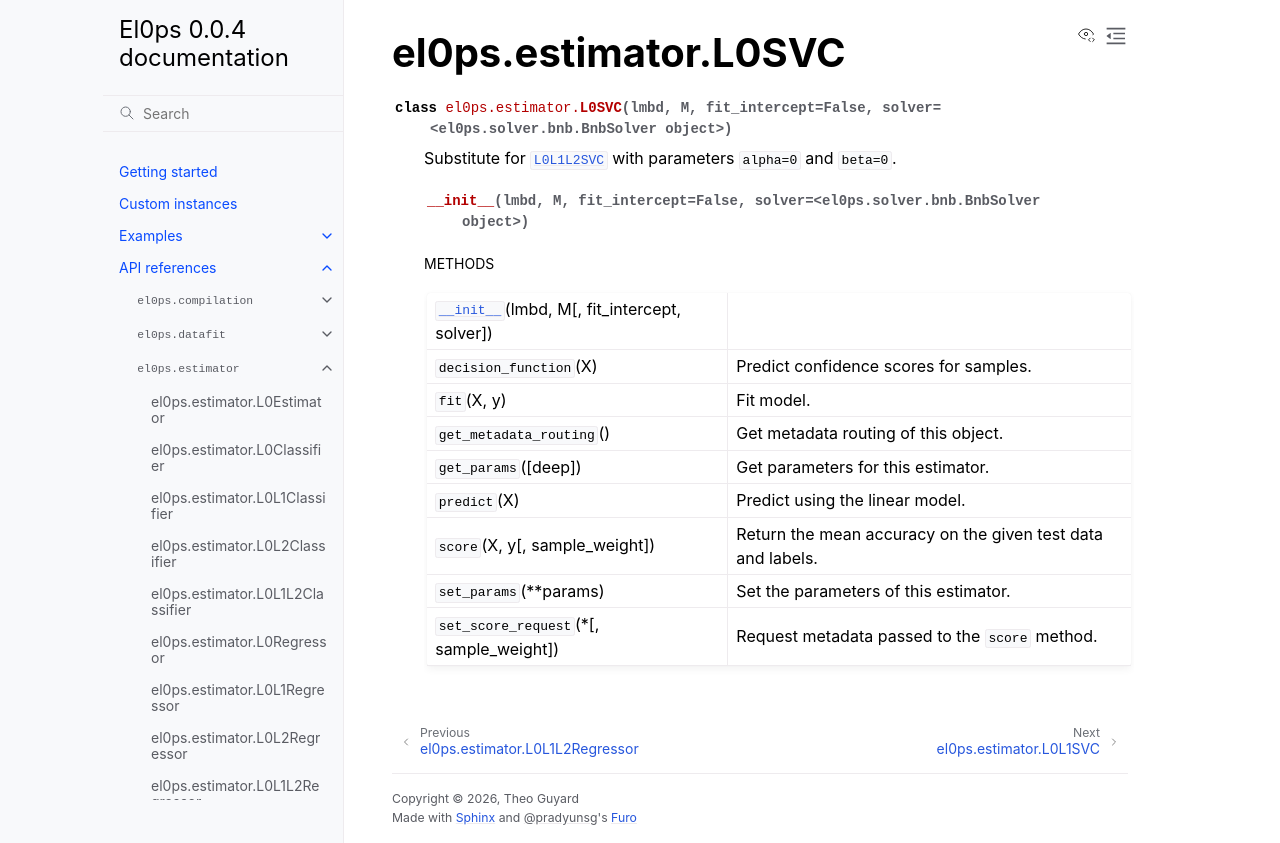

repository: TheoGuyard/El0ps · page: html/api/generated/el0ps.estimator.L0SVC.html · generator: sphinx

el0ps.estimator.L0SVC
=====================

.. currentmodule:: el0ps.estimator

.. autoclass:: L0SVC

   
   .. automethod:: __init__

   
   .. rubric:: Methods

   .. autosummary::
   
      ~L0SVC.__init__
      ~L0SVC.decision_function
      ~L0SVC.fit
      ~L0SVC.get_metadata_routing
      ~L0SVC.get_params
      ~L0SVC.predict
      ~L0SVC.score
      ~L0SVC.set_params
      ~L0SVC.set_score_request
   
   

   
   
   
